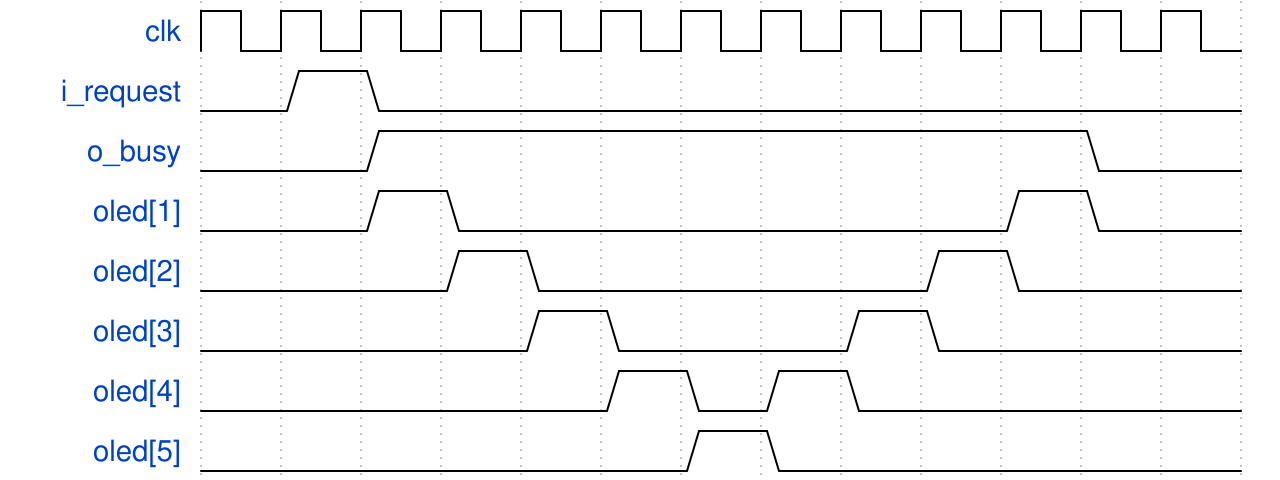

The timing diagram above was drawn with WaveDrom. Write its source.

{signal: [
  {name: 'clk', wave: 'p............'},
  {name: 'i_request', wave: '010..........'},
  {name: 'o_busy', wave: '0.1........0.'},
  {name: 'oled[1]', wave: '0.10......10.'},
  {name: 'oled[2]', wave: '0..10....10..'},
  {name: 'oled[3]', wave: '0...10..10...'},
  {name: 'oled[4]', wave: '0....1010....'},
  {name: 'oled[5]', wave: '0.....10.....'}
]}
